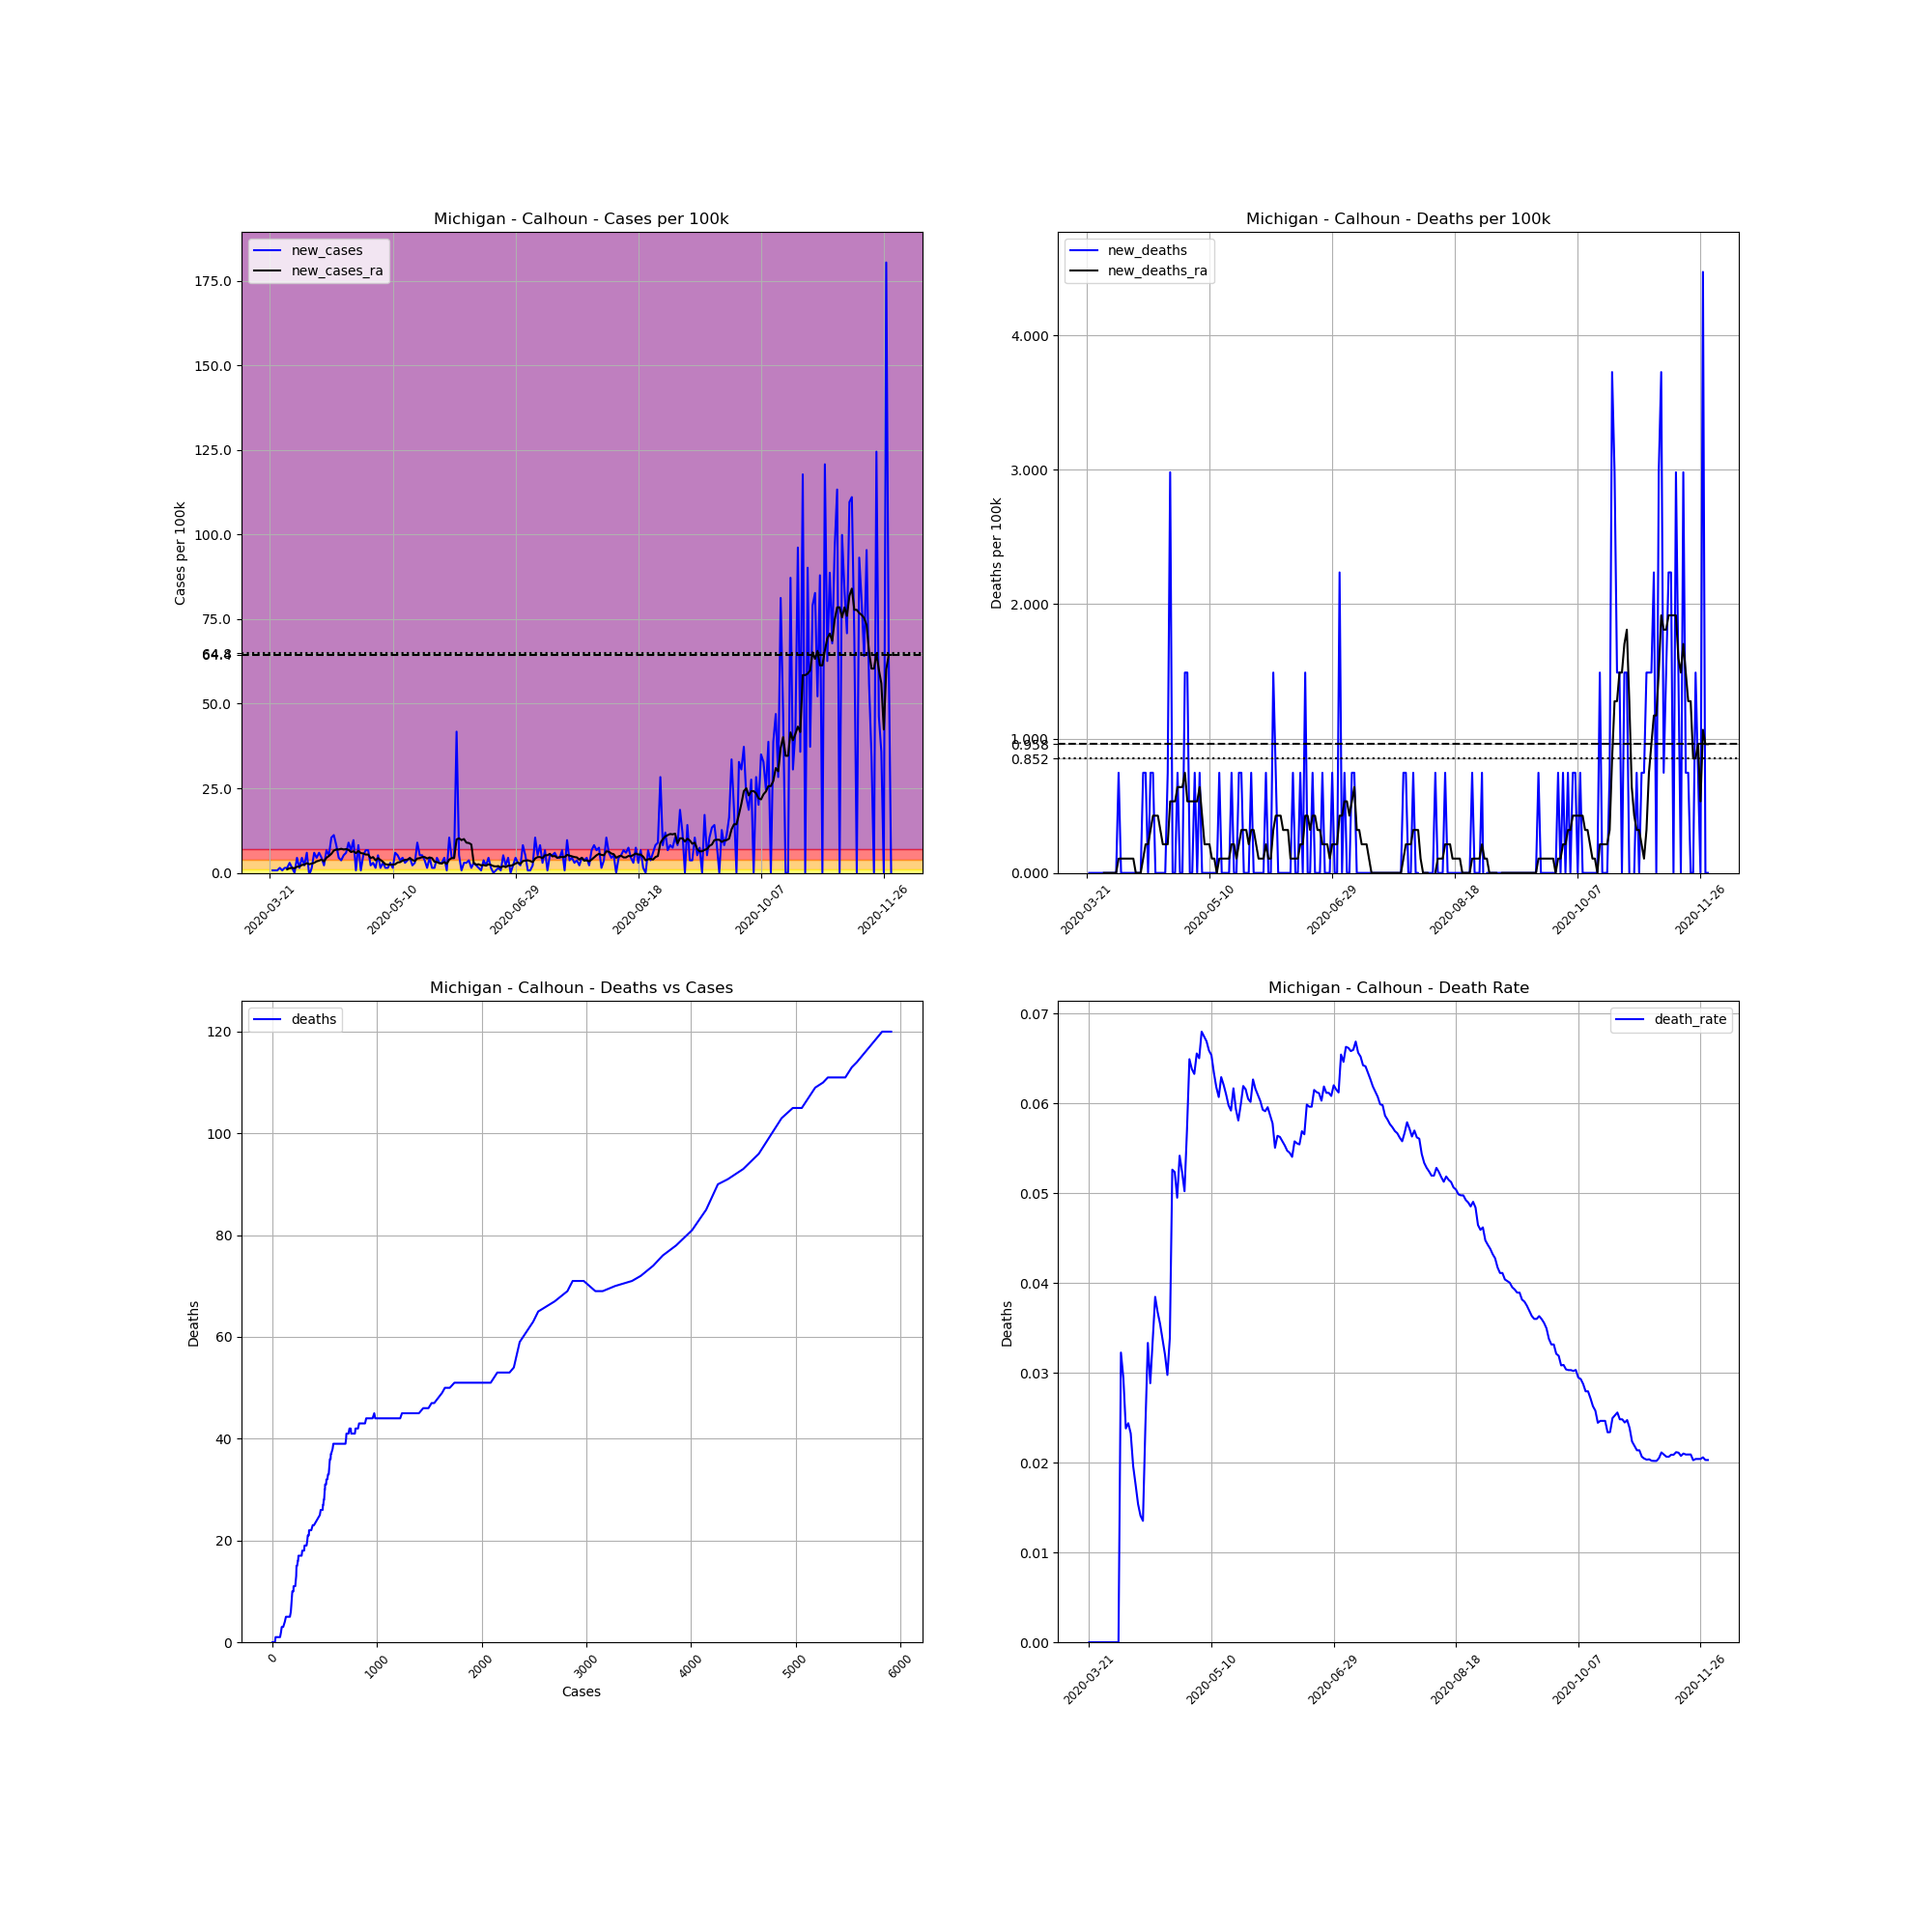

The file beside this chart, header and first rows:
, date, county, state, fips, cases, deaths, COUNTY, STNAME, CTYNAME, POPESTIMATE2019, cases_per_100k, deaths_per_100k, death_rate, new_cases, new_deaths, new_cases_ra, new_deaths_ra
246264, 2020-03-21, Calhoun, Michigan, 26025, 1, 0.0, 25, Michigan, Calhoun, 134159, 0.7454, 0.0, 0.0, , , , 
246265, 2020-03-22, Calhoun, Michigan, 26025, 2, 0.0, 25, Michigan, Calhoun, 134159, 1.491, 0.0, 0.0, 0.7454, 0.0, , 
246266, 2020-03-23, Calhoun, Michigan, 26025, 3, 0.0, 25, Michigan, Calhoun, 134159, 2.236, 0.0, 0.0, 0.7454, 0.0, , 
246267, 2020-03-24, Calhoun, Michigan, 26025, 4, 0.0, 25, Michigan, Calhoun, 134159, 2.982, 0.0, 0.0, 0.7454, 0.0, , 
246268, 2020-03-25, Calhoun, Michigan, 26025, 6, 0.0, 25, Michigan, Calhoun, 134159, 4.472, 0.0, 0.0, 1.491, 0.0, , 
246269, 2020-03-26, Calhoun, Michigan, 26025, 7, 0.0, 25, Michigan, Calhoun, 134159, 5.218, 0.0, 0.0, 0.7454, 0.0, , 
246270, 2020-03-27, Calhoun, Michigan, 26025, 9, 0.0, 25, Michigan, Calhoun, 134159, 6.708, 0.0, 0.0, 1.491, 0.0, , 
246271, 2020-03-28, Calhoun, Michigan, 26025, 11, 0.0, 25, Michigan, Calhoun, 134159, 8.199, 0.0, 0.0, 1.491, 0.0, 1.065, 0.0
246272, 2020-03-29, Calhoun, Michigan, 26025, 15, 0.0, 25, Michigan, Calhoun, 134159, 11.18, 0.0, 0.0, 2.982, 0.0, 1.384, 0.0
246273, 2020-03-30, Calhoun, Michigan, 26025, 17, 0.0, 25, Michigan, Calhoun, 134159, 12.67, 0.0, 0.0, 1.491, 0.0, 1.491, 0.0
246274, 2020-03-31, Calhoun, Michigan, 26025, 17, 0.0, 25, Michigan, Calhoun, 134159, 12.67, 0.0, 0.0, 0.0, 0.0, 1.384, 0.0
246275, 2020-04-01, Calhoun, Michigan, 26025, 23, 0.0, 25, Michigan, Calhoun, 134159, 17.14, 0.0, 0.0, 4.472, 0.0, 1.81, 0.0
246276, 2020-04-02, Calhoun, Michigan, 26025, 25, 0.0, 25, Michigan, Calhoun, 134159, 18.63, 0.0, 0.0, 1.491, 0.0, 1.917, 0.0
246277, 2020-04-03, Calhoun, Michigan, 26025, 31, 1.0, 25, Michigan, Calhoun, 134159, 23.11, 0.7454, 0.03226, 4.472, 0.7454, 2.343, 0.1065
246278, 2020-04-04, Calhoun, Michigan, 26025, 34, 1.0, 25, Michigan, Calhoun, 134159, 25.34, 0.7454, 0.02941, 2.236, 0.0, 2.449, 0.1065
246279, 2020-04-05, Calhoun, Michigan, 26025, 42, 1.0, 25, Michigan, Calhoun, 134159, 31.31, 0.7454, 0.02381, 5.963, 0.0, 2.875, 0.1065
246280, 2020-04-06, Calhoun, Michigan, 26025, 41, 1.0, 25, Michigan, Calhoun, 134159, 30.56, 0.7454, 0.02439, -0.7454, 0.0, 2.556, 0.1065
246281, 2020-04-07, Calhoun, Michigan, 26025, 43, 1.0, 25, Michigan, Calhoun, 134159, 32.05, 0.7454, 0.02326, 1.491, 0.0, 2.769, 0.1065
246282, 2020-04-08, Calhoun, Michigan, 26025, 51, 1.0, 25, Michigan, Calhoun, 134159, 38.01, 0.7454, 0.01961, 5.963, 0.0, 2.982, 0.1065
246283, 2020-04-09, Calhoun, Michigan, 26025, 57, 1.0, 25, Michigan, Calhoun, 134159, 42.49, 0.7454, 0.01754, 4.472, 0.0, 3.407, 0.1065
246284, 2020-04-10, Calhoun, Michigan, 26025, 65, 1.0, 25, Michigan, Calhoun, 134159, 48.45, 0.7454, 0.01538, 5.963, 0.0, 3.62, 0.0
246285, 2020-04-11, Calhoun, Michigan, 26025, 71, 1.0, 25, Michigan, Calhoun, 134159, 52.92, 0.7454, 0.01408, 4.472, 0.0, 3.94, 0.0
246286, 2020-04-12, Calhoun, Michigan, 26025, 74, 1.0, 25, Michigan, Calhoun, 134159, 55.16, 0.7454, 0.01351, 2.236, 0.0, 3.407, 0.0
246287, 2020-04-13, Calhoun, Michigan, 26025, 83, 2.0, 25, Michigan, Calhoun, 134159, 61.87, 1.491, 0.0241, 6.708, 0.7454, 4.472, 0.1065
246288, 2020-04-14, Calhoun, Michigan, 26025, 90, 3.0, 25, Michigan, Calhoun, 134159, 67.08, 2.236, 0.03333, 5.218, 0.7454, 5.005, 0.213
246289, 2020-04-15, Calhoun, Michigan, 26025, 104, 3.0, 25, Michigan, Calhoun, 134159, 77.52, 2.236, 0.02885, 10.44, 0.0, 5.644, 0.213
246290, 2020-04-16, Calhoun, Michigan, 26025, 119, 4.0, 25, Michigan, Calhoun, 134159, 88.7, 2.982, 0.03361, 11.18, 0.7454, 6.602, 0.3195
246291, 2020-04-17, Calhoun, Michigan, 26025, 130, 5.0, 25, Michigan, Calhoun, 134159, 96.9, 3.727, 0.03846, 8.199, 0.7454, 6.921, 0.4259
246292, 2020-04-18, Calhoun, Michigan, 26025, 136, 5.0, 25, Michigan, Calhoun, 134159, 101.4, 3.727, 0.03676, 4.472, 0.0, 6.921, 0.4259
246293, 2020-04-19, Calhoun, Michigan, 26025, 141, 5.0, 25, Michigan, Calhoun, 134159, 105.1, 3.727, 0.03546, 3.727, 0.0, 7.134, 0.4259
246294, 2020-04-20, Calhoun, Michigan, 26025, 148, 5.0, 25, Michigan, Calhoun, 134159, 110.3, 3.727, 0.03378, 5.218, 0.0, 6.921, 0.3195
246295, 2020-04-21, Calhoun, Michigan, 26025, 156, 5.0, 25, Michigan, Calhoun, 134159, 116.3, 3.727, 0.03205, 5.963, 0.0, 7.028, 0.213
246296, 2020-04-22, Calhoun, Michigan, 26025, 168, 5.0, 25, Michigan, Calhoun, 134159, 125.2, 3.727, 0.02976, 8.945, 0.0, 6.815, 0.213
246297, 2020-04-23, Calhoun, Michigan, 26025, 177, 6.0, 25, Michigan, Calhoun, 134159, 131.9, 4.472, 0.0339, 6.708, 0.7454, 6.176, 0.213
246298, 2020-04-24, Calhoun, Michigan, 26025, 190, 10.0, 25, Michigan, Calhoun, 134159, 141.6, 7.454, 0.05263, 9.69, 2.982, 6.389, 0.5324
246299, 2020-04-25, Calhoun, Michigan, 26025, 191, 10.0, 25, Michigan, Calhoun, 134159, 142.4, 7.454, 0.05236, 0.7454, 0.0, 5.857, 0.5324
246300, 2020-04-26, Calhoun, Michigan, 26025, 202, 10.0, 25, Michigan, Calhoun, 134159, 150.6, 7.454, 0.0495, 8.199, 0.0, 6.495, 0.5324
246301, 2020-04-27, Calhoun, Michigan, 26025, 203, 11.0, 25, Michigan, Calhoun, 134159, 151.3, 8.199, 0.05419, 0.7454, 0.7454, 5.857, 0.6389
246302, 2020-04-28, Calhoun, Michigan, 26025, 210, 11.0, 25, Michigan, Calhoun, 134159, 156.5, 8.199, 0.05238, 5.218, 0.0, 5.75, 0.6389
246303, 2020-04-29, Calhoun, Michigan, 26025, 219, 11.0, 25, Michigan, Calhoun, 134159, 163.2, 8.199, 0.05023, 6.708, 0.0, 5.431, 0.6389
246304, 2020-04-30, Calhoun, Michigan, 26025, 228, 13.0, 25, Michigan, Calhoun, 134159, 169.9, 9.69, 0.05702, 6.708, 1.491, 5.431, 0.7454
246305, 2020-05-01, Calhoun, Michigan, 26025, 231, 15.0, 25, Michigan, Calhoun, 134159, 172.2, 11.18, 0.06494, 2.236, 1.491, 4.366, 0.5324
246306, 2020-05-02, Calhoun, Michigan, 26025, 235, 15.0, 25, Michigan, Calhoun, 134159, 175.2, 11.18, 0.06383, 2.982, 0.0, 4.685, 0.5324
246307, 2020-05-03, Calhoun, Michigan, 26025, 237, 15.0, 25, Michigan, Calhoun, 134159, 176.7, 11.18, 0.06329, 1.491, 0.0, 3.727, 0.5324
246308, 2020-05-04, Calhoun, Michigan, 26025, 244, 16.0, 25, Michigan, Calhoun, 134159, 181.9, 11.93, 0.06557, 5.218, 0.7454, 4.366, 0.5324
246309, 2020-05-05, Calhoun, Michigan, 26025, 246, 16.0, 25, Michigan, Calhoun, 134159, 183.4, 11.93, 0.06504, 1.491, 0.0, 3.833, 0.5324
246310, 2020-05-06, Calhoun, Michigan, 26025, 250, 17.0, 25, Michigan, Calhoun, 134159, 186.3, 12.67, 0.068, 2.982, 0.7454, 3.301, 0.6389
246311, 2020-05-07, Calhoun, Michigan, 26025, 252, 17.0, 25, Michigan, Calhoun, 134159, 187.8, 12.67, 0.06746, 1.491, 0.0, 2.556, 0.4259
246312, 2020-05-08, Calhoun, Michigan, 26025, 254, 17.0, 25, Michigan, Calhoun, 134159, 189.3, 12.67, 0.06693, 1.491, 0.0, 2.449, 0.213
246313, 2020-05-09, Calhoun, Michigan, 26025, 258, 17.0, 25, Michigan, Calhoun, 134159, 192.3, 12.67, 0.06589, 2.982, 0.0, 2.449, 0.213
246314, 2020-05-10, Calhoun, Michigan, 26025, 260, 17.0, 25, Michigan, Calhoun, 134159, 193.8, 12.67, 0.06538, 1.491, 0.0, 2.449, 0.213
246315, 2020-05-11, Calhoun, Michigan, 26025, 268, 17.0, 25, Michigan, Calhoun, 134159, 199.8, 12.67, 0.06343, 5.963, 0.0, 2.556, 0.1065
246316, 2020-05-12, Calhoun, Michigan, 26025, 275, 17.0, 25, Michigan, Calhoun, 134159, 205, 12.67, 0.06182, 5.218, 0.0, 3.088, 0.1065
246317, 2020-05-13, Calhoun, Michigan, 26025, 280, 17.0, 25, Michigan, Calhoun, 134159, 208.7, 12.67, 0.06071, 3.727, 0.0, 3.195, 1.2688263138573217e-16
246318, 2020-05-14, Calhoun, Michigan, 26025, 286, 18.0, 25, Michigan, Calhoun, 134159, 213.2, 13.42, 0.06294, 4.472, 0.7454, 3.62, 0.1065
246319, 2020-05-15, Calhoun, Michigan, 26025, 290, 18.0, 25, Michigan, Calhoun, 134159, 216.2, 13.42, 0.06207, 2.982, 0.0, 3.833, 0.1065
246320, 2020-05-16, Calhoun, Michigan, 26025, 295, 18.0, 25, Michigan, Calhoun, 134159, 219.9, 13.42, 0.06102, 3.727, 0.0, 3.94, 0.1065
246321, 2020-05-17, Calhoun, Michigan, 26025, 301, 18.0, 25, Michigan, Calhoun, 134159, 224.4, 13.42, 0.0598, 4.472, 0.0, 4.366, 0.1065
246322, 2020-05-18, Calhoun, Michigan, 26025, 304, 18.0, 25, Michigan, Calhoun, 134159, 226.6, 13.42, 0.05921, 2.236, 0.0, 3.833, 0.1065
246323, 2020-05-19, Calhoun, Michigan, 26025, 308, 19.0, 25, Michigan, Calhoun, 134159, 229.6, 14.16, 0.06169, 2.982, 0.7454, 3.514, 0.213
... 194 more rows
